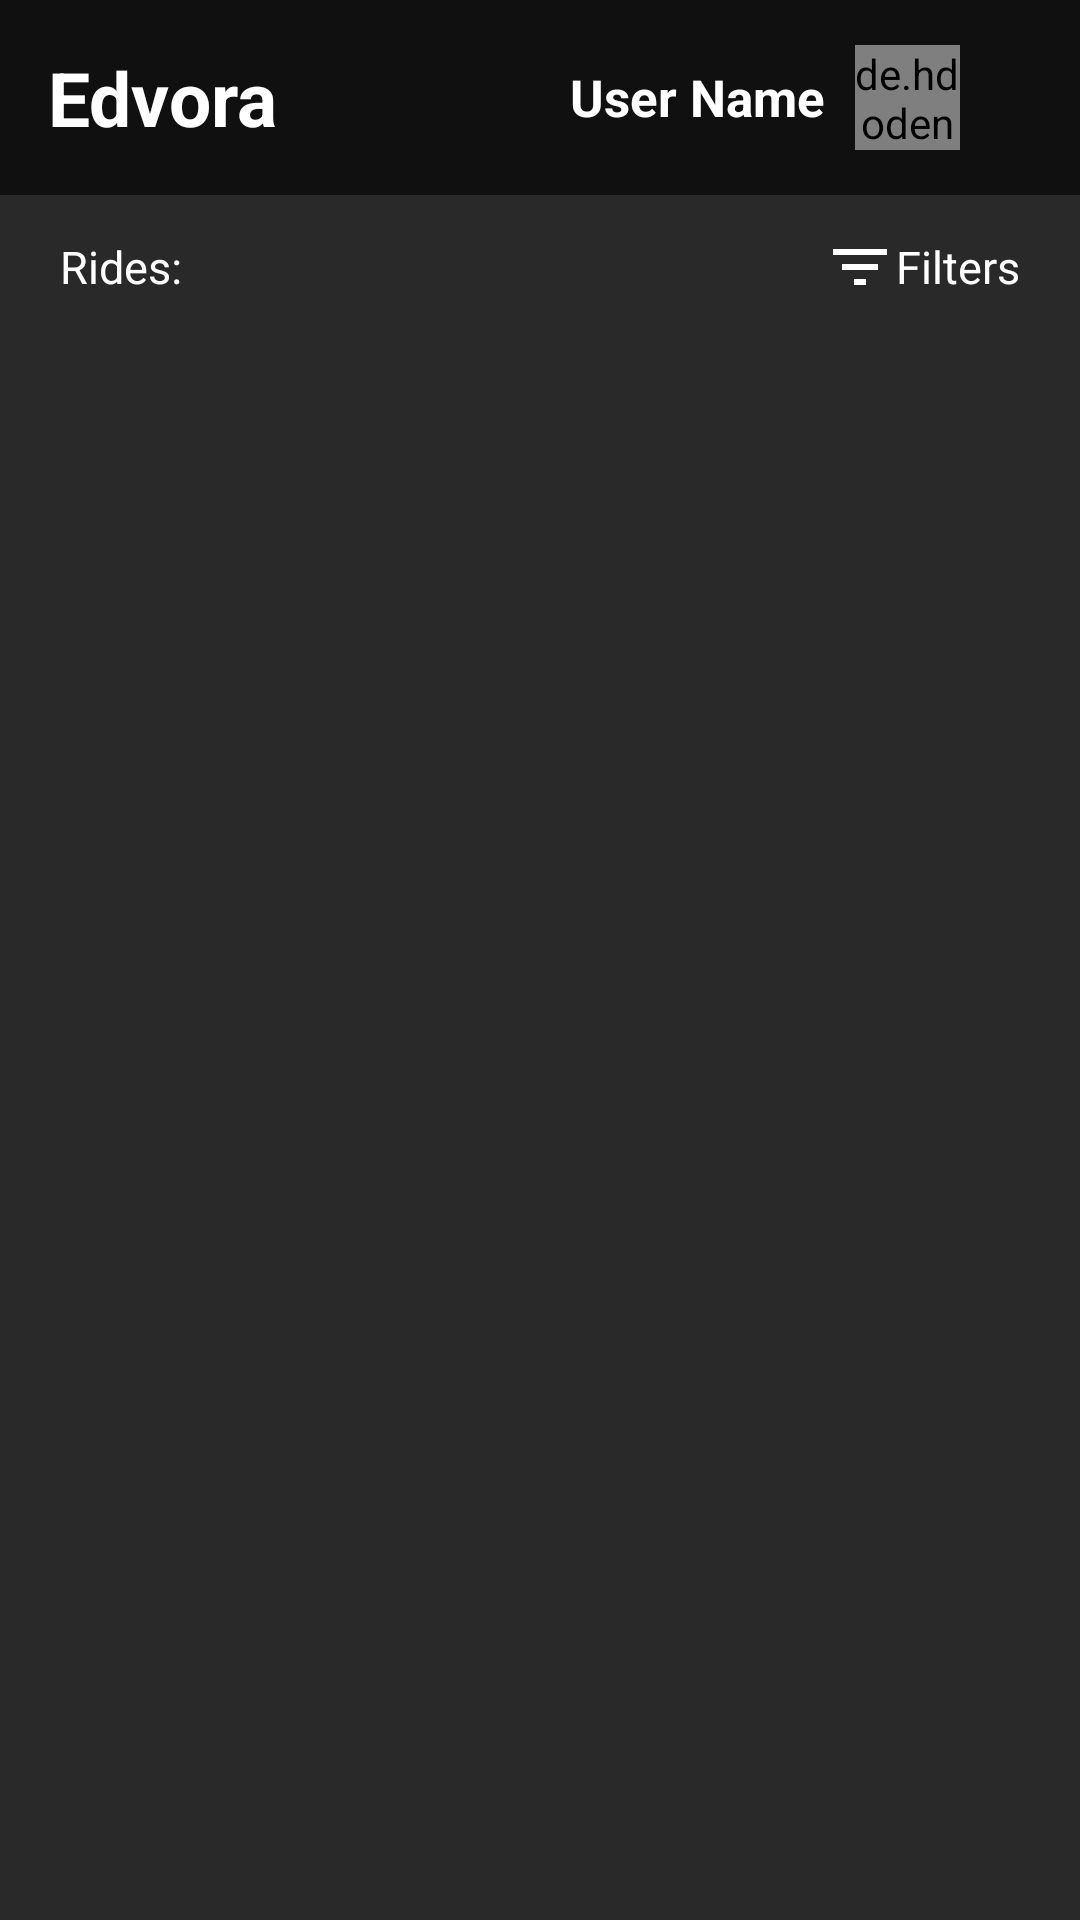

Layout XML and referenced resources for this Android screen:
<!-- AndroidManifest.xml: application theme Theme.Edvora -->
<!-- res/layout/activity_main.xml -->
<?xml version="1.0" encoding="utf-8"?>
<androidx.constraintlayout.widget.ConstraintLayout xmlns:android="http://schemas.android.com/apk/res/android"
    xmlns:app="http://schemas.android.com/apk/res-auto"
    xmlns:tools="http://schemas.android.com/tools"
    android:layout_width="match_parent"
    android:layout_height="match_parent"
    android:background="#292929"
    tools:context=".MainActivity">

    <androidx.appcompat.widget.Toolbar
        android:id="@+id/toolbar"
        android:layout_width="match_parent"
        android:layout_height="wrap_content"
        android:background="#101010"
        android:padding="15dp"
        app:layout_constraintEnd_toEndOf="parent"
        app:layout_constraintStart_toStartOf="parent"
        app:layout_constraintTop_toTopOf="parent"
        app:titleTextColor="@color/white">

        <LinearLayout
            android:layout_width="match_parent"
            android:layout_height="match_parent"
            android:orientation="horizontal">

            <TextView
                android:layout_width="wrap_content"
                android:layout_height="match_parent"
                android:layout_gravity="center_vertical"
                android:gravity="center"
                android:text="Edvora"
                android:textColor="@color/white"
                android:textSize="25sp"
                android:textStyle="bold" />

            <Space
                android:layout_width="wrap_content"
                android:layout_height="match_parent"
                android:layout_weight="1" />

            <TextView
                android:id="@+id/userName"
                android:layout_width="wrap_content"
                android:layout_height="match_parent"
                android:layout_gravity="center_vertical"
                android:layout_marginEnd="10dp"
                android:gravity="center"
                android:text="User Name"
                android:textColor="@color/white"
                android:textSize="17sp"
                android:textStyle="bold" />

            <de.hdodenhof.circleimageview.CircleImageView
                android:id="@+id/userImg"
                android:layout_width="35dp"
                android:layout_height="35dp"
                android:layout_marginEnd="10dp" />


        </LinearLayout>


    </androidx.appcompat.widget.Toolbar>

    <com.google.android.material.appbar.AppBarLayout
        android:id="@+id/tabLayout"
        android:layout_width="match_parent"
        android:layout_height="wrap_content"
        android:background="#292929"
        app:elevation="0dp"
        app:layout_constraintEnd_toEndOf="parent"
        app:layout_constraintStart_toStartOf="parent"
        app:layout_constraintTop_toBottomOf="@id/toolbar">

        <LinearLayout
            android:layout_width="match_parent"
            android:layout_height="match_parent"
            android:layout_marginStart="20dp"
            android:layout_marginEnd="20dp"
            android:orientation="horizontal">

            <TextView
                android:layout_width="wrap_content"
                android:layout_height="match_parent"
                android:layout_gravity="center"
                android:gravity="center"
                android:text="Rides: "
                android:textColor="@color/white"
                android:textSize="15sp" />

            <com.google.android.material.tabs.TabLayout
                android:id="@+id/tabs"
                style="bold"
                android:layout_width="match_parent"
                android:layout_height="match_parent"
                android:layout_weight="1"
                android:background="#292929"
                app:tabIndicatorAnimationMode="elastic"
                app:tabIndicatorColor="@color/white"
                app:tabIndicatorFullWidth="false"
                app:tabIndicatorGravity="bottom"
                app:tabRippleColor="@color/white"
                app:tabSelectedTextColor="@color/white"
                app:tabTextAppearance="@style/TextAppearance.AppCompat.Small"
                app:tabTextColor="@color/white" />

            <LinearLayout
                android:id="@+id/filter"
                android:layout_width="wrap_content"
                android:layout_height="match_parent">
                <ImageView
                    android:layout_width="wrap_content"
                    android:layout_height="match_parent"
                    android:src="@drawable/ic_baseline_filter_list_24" />

                <TextView
                    android:layout_width="wrap_content"
                    android:layout_height="match_parent"
                    android:layout_gravity="center"
                    android:gravity="center"
                    android:text="Filters"
                    android:textColor="@color/white"
                    android:textSize="15sp" />
            </LinearLayout>




        </LinearLayout>


    </com.google.android.material.appbar.AppBarLayout>

    <androidx.cardview.widget.CardView
        android:id="@+id/filterCard"
        android:layout_width="wrap_content"
        android:layout_height="wrap_content"
        android:layout_marginEnd="20dp"
        android:backgroundTint="@color/black"
        android:visibility="gone"
        app:cardCornerRadius="15dp"
        app:layout_constraintEnd_toEndOf="parent"
        app:layout_constraintTop_toBottomOf="@+id/tabLayout">

        <LinearLayout
            android:layout_width="wrap_content"
            android:layout_height="match_parent"
            android:layout_margin="20dp"
            android:orientation="vertical">

            <TextView
                android:layout_width="match_parent"
                android:layout_height="wrap_content"
                android:gravity="start"
                android:text="Filters"
                android:textColor="#A5A5A5"
                android:textSize="25sp" />

            <com.google.android.material.divider.MaterialDivider
                android:layout_width="150dp"
                android:layout_height="wrap_content"
                android:layout_marginTop="10dp"
                app:dividerColor="@color/white" />

            <androidx.cardview.widget.CardView
                android:layout_width="match_parent"
                android:layout_height="wrap_content"
                android:layout_marginTop="20dp"
                android:backgroundTint="#232323"
                app:cardCornerRadius="5dp">

                <Spinner
                    android:id="@+id/stateDropDown"
                    android:layout_width="match_parent"
                    android:layout_height="wrap_content"
                    android:layout_margin="5dp"
                    android:backgroundTint="#A5A5A5"
                    android:spinnerMode="dropdown" />

            </androidx.cardview.widget.CardView>


            <androidx.cardview.widget.CardView
                android:layout_width="match_parent"
                android:layout_height="wrap_content"
                android:layout_marginTop="20dp"
                android:backgroundTint="#232323"
                app:cardCornerRadius="5dp">

                <Spinner
                    android:id="@+id/cityDropDown"
                    android:layout_width="match_parent"
                    android:layout_height="wrap_content"
                    android:layout_margin="5dp"
                    android:backgroundTint="#A5A5A5"
                    android:spinnerMode="dropdown" />

            </androidx.cardview.widget.CardView>


        </LinearLayout>
    </androidx.cardview.widget.CardView>

    <androidx.viewpager.widget.ViewPager
        android:id="@+id/viewPager"
        android:layout_width="match_parent"
        android:layout_height="0dp"
        app:layout_constraintBottom_toBottomOf="parent"
        app:layout_constraintEnd_toEndOf="parent"
        app:layout_constraintStart_toStartOf="parent"
        app:layout_constraintTop_toBottomOf="@+id/tabLayout" />


</androidx.constraintlayout.widget.ConstraintLayout>
<!-- resources referenced by this layout -->
<resources>
  <!-- drawable ic_baseline_filter_list_24 (drawable) -->
  <vector android:height="24dp" android:tint="#FFF"
      android:viewportHeight="24" android:viewportWidth="24"
      android:width="24dp" xmlns:android="http://schemas.android.com/apk/res/android">
      <path android:fillColor="@android:color/white" android:pathData="M10,18h4v-2h-4v2zM3,6v2h18L21,6L3,6zM6,13h12v-2L6,11v2z"/>
  </vector>
  <style name="Theme.Edvora" parent="Theme.MaterialComponents.DayNight.NoActionBar">
          
          <item name="colorPrimary">@color/purple_500</item>
          <item name="colorPrimaryVariant">@color/purple_700</item>
          <item name="colorOnPrimary">@color/white</item>
          
          <item name="colorSecondary">@color/teal_200</item>
          <item name="colorSecondaryVariant">@color/teal_700</item>
          <item name="colorOnSecondary">@color/black</item>
          
          <item name="android:statusBarColor" tools:targetApi="l">?attr/colorPrimaryVariant</item>
          
      </style>
  <!-- not gathered from this repository: default colours our renderer supplied (Android Studio template values) -->
  <color name="purple_500">#FF6200EE</color>
  <color name="purple_700">#FF3700B3</color>
  <color name="teal_200">#FF03DAC5</color>
  <color name="teal_700">#FF018786</color>
  <color name="black">#FF000000</color>
  <color name="white">#FFFFFFFF</color>
</resources>
